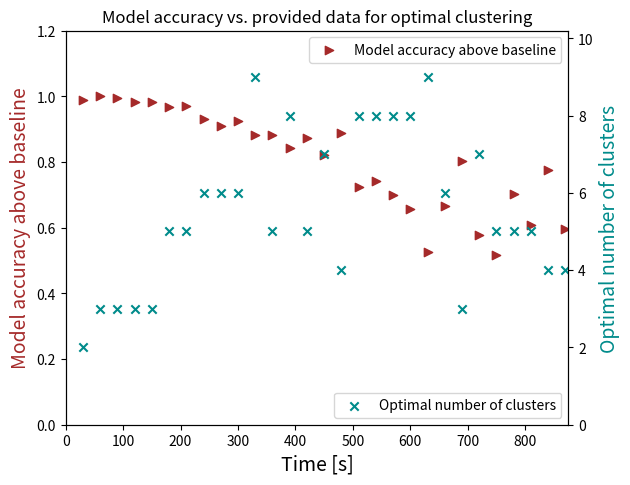

Recreate this plot in Python.
import matplotlib.pyplot as plt
import numpy as np

def accuracyfor5760():
    x = [0, 720, 1440, 2160, 2880, 3600, 4320, 5040, 5760, 6480, 7200, 7920, 8640]
    yfull = [60, 60, 74.97, 77.76, 78.35, 88.26, 93.62, 96.93, 97.46, 96.83, 95.67, 96.39, 96.44]
    ytrain =[60, 60, 68.74, 75.92, 77.23, 85.95, 89.01, 90.33, 91.00, 91.88, 93.30, 91.68, 92.36]
    yp1 = [60.20, 60.17, 65.89, 69.54, 71.34, 79.32, 83.22, 84.23, 84.79, 84.53, 84.19, 83.86, 84.83]
    plt.plot(x, yfull, 'r')
    plt.plot(x, ytrain, 'b')
    plt.plot(x, yp1, 'g')
    plt.axvline(x=5760)
    plt.show()

def plot_accuracy_per_time():
    x = [720, 1440, 2160, 2880, 3600, 4320, 5040, 5760, 6480, 7200, 7920, 8640, 9360, 10080, 10800, 11520, 12240, 12960, 13680, 14400, 15120, 15840, 16560, 17280, 18000, 18720, 19440, 20160, 20880]
    accuracy = [99.98, 99.98, 99.89, 99.57, 99.58, 98.82, 98.97, 97.22, 96.23, 97.07, 91.17, 95.39, 90.89, 96.05, 87.55, 96.69, 81.36, 82.72, 77.13, 73.44, 66.39, 81.78, 95.76, 69.83, 74.73, 81.50, 78.06, 91.24, 87.95]
    baseline = [98.18, 72.59, 73.09, 74.95, 77.74, 63.94, 65.56, 60.20, 58.18, 60.61, 25.48, 61.03, 41.88, 69.31, 30.94, 70.28, 32.49, 33.09, 24.05, 22.38, 29.17, 45.34, 78.38, 28.62, 47.64, 37.55, 44.14, 61.08, 70.28]
    clusters = [2, 3, 3, 3, 3, 5, 5, 6, 6, 6, 9, 5, 8, 5, 7, 4, 8, 8, 8, 8, 9, 6, 3, 7, 5, 5, 5, 4, 4]
    #plt.plot(x, accuracy, 'r')
    #plt.plot(x, baseline, 'b')
    #plt.plot(x, clusters, 'g')

    fig, ax1 = plt.subplots()
    color = 'brown'
    ax1.set_xlabel('Time [s]', fontsize=14)
    ax1.set_ylabel('Model accuracy above baseline', color=color, fontsize=14)
    accuracy = np.array(accuracy)
    baseline = np.array(baseline)
    x = np.array(x)
    clusters = np.array(clusters)

    x = x/24
    accuracy = accuracy/100
    baseline = baseline/100

    ax1.scatter(x, np.divide((accuracy - baseline), (np.ones(len(x)) - baseline)),
                color=color, marker='>')
    ax1.legend(['Model accuracy above baseline'])
    ax1.axis([0, 23000/24, 0, 1.2])
    ax2 = ax1.twinx()
    color = 'darkcyan'
    ax2.set_ylabel('Optimal number of clusters', color=color, fontsize=14)
    ax2.scatter(x, clusters, color=color, marker='x')
    ax2.legend(['Optimal number of clusters'], loc='lower right')
    ax2.axis([0, 21000/24, 0, 10.2])
    fig.tight_layout()
    plt.title('Model accuracy vs. provided data for optimal clustering')

    plt.show()

if __name__ == "__main__":
   plot_accuracy_per_time()